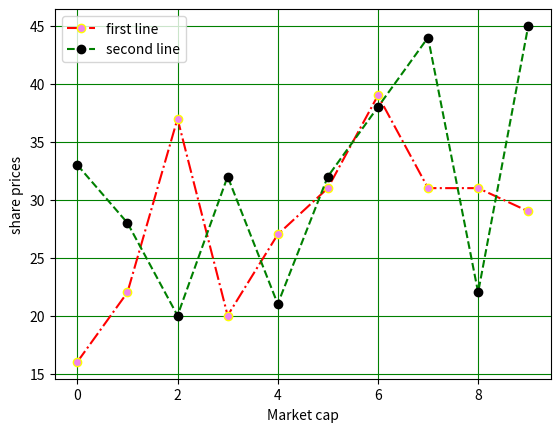

Write the Python code that produced this figure.
import numpy as np
import matplotlib.pyplot as plt
import random
class Plot:
       def GraphPlot():
            x_axis=np.random.randint(10,40,10)
            y_axis=np.random.randint(20,50,10)
            print("X axis values ",x_axis)
            print("Y axis values ",y_axis)
            plt.plot(x_axis,marker="o",mfc="violet",mec="yellow",color="red",linestyle="-.",label="first line")
            plt.plot(y_axis,marker="o",mfc="black",mec="black",color="green",linestyle="dashed",label="second line")
            plt.grid(color="green")
            plt.xlabel('Market cap')
            plt.ylabel('share prices')
            plt.legend()
            plt.legend()
            plt.show() 
Plot.GraphPlot()